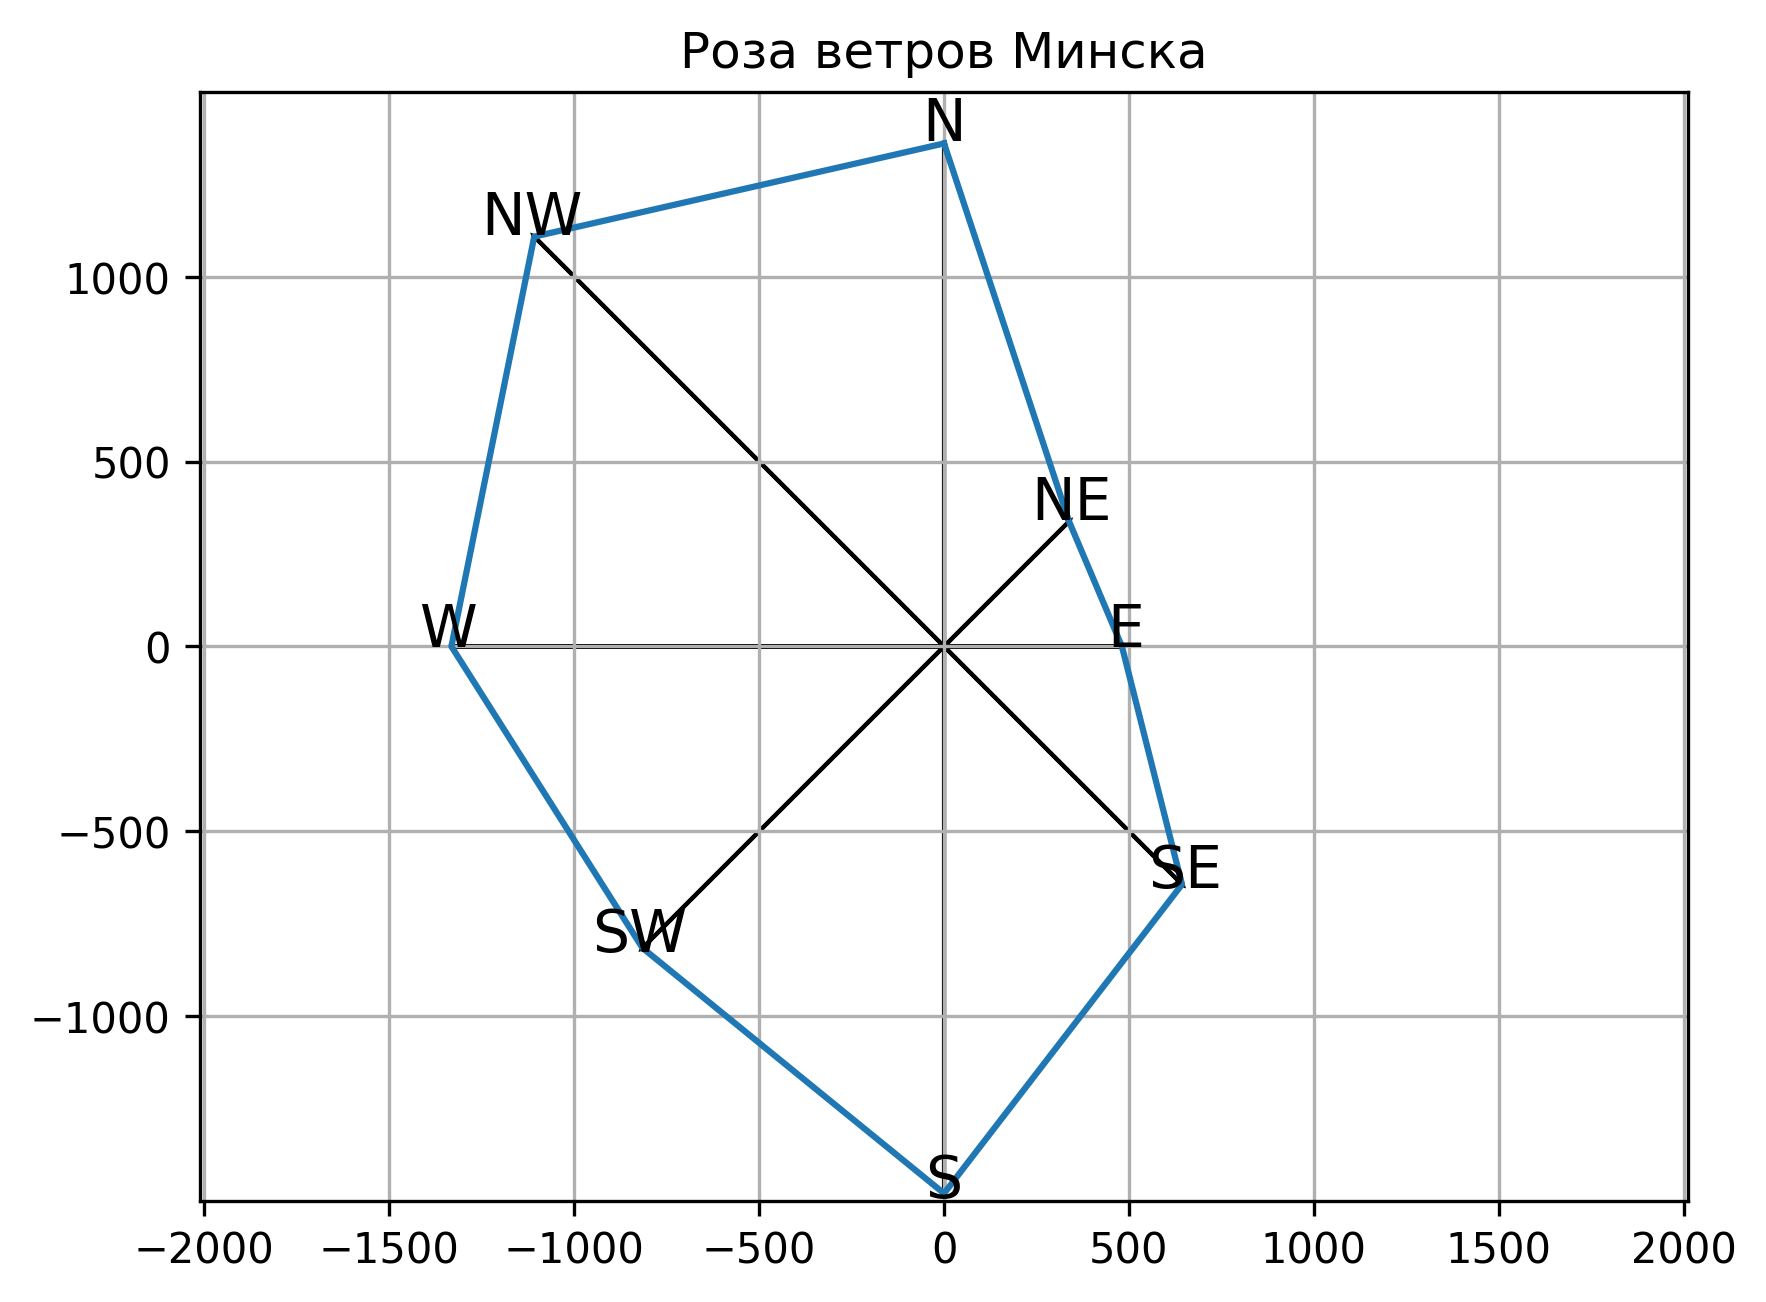

Data behind this chart, as committed beside it:
time, temp, dwpt, rhum, prcp, snow, wdir, wspd, wpgt, pres, tsun, coco
2025-01-01 00:00:00, 4, 3, 93, 0, , 250, 14.4, , 1018, , 7
2025-01-01 01:00:00, 3, 3, 100, 0, , 240, 14.4, , 1017, , 4
2025-01-01 02:00:00, 3, 3, 100, 0, , 240, 21.6, , 1016, , 4
2025-01-01 03:00:00, 3, 3, 100, 0, , 230, 21.6, , 1016, , 5
2025-01-01 04:00:00, 2, 2, 100, 0, , 230, 21.6, , 1014, , 5
2025-01-01 05:00:00, 2, 1, 93, 0, , 220, 28.8, , 1013, , 4
2025-01-01 06:00:00, 2, 1, 93, 0, , 230, 18, , 1013, , 4
2025-01-01 07:00:00, 1, 0, 93, 0, , 200, 28.8, , 1010, , 4
2025-01-01 08:00:00, 1, 0, 93, 0, , 220, 25.2, , 1009, , 4
2025-01-01 09:00:00, 1, 0, 93, 0, , 220, 14.4, , 1010, , 4
2025-01-01 10:00:00, 1, -1.1, 86, 0, , 240, 28.8, , 1008, , 4
2025-01-01 11:00:00, 1, 0, 93, 0, , 250, 28.8, , 1008, , 4
2025-01-01 12:00:00, 2, 0.1, 87, 0, , 230, 21.6, , 1008, , 4
2025-01-01 13:00:00, 2, 0.1, 87, 0, , 230, 28.8, , 1007, , 4
2025-01-01 14:00:00, 3, 0.1, 81, 0, , 230, 28.8, , 1006, , 4
2025-01-01 15:00:00, 2, 0.1, 87, 0, , 230, 28.8, , 1006, , 4
2025-01-01 16:00:00, 3, 0.1, 81, 0, , 230, 21.6, , 1005, , 4
2025-01-01 17:00:00, 3, 0.1, 81, 0, , 230, 25.2, , 1005, , 4
2025-01-01 18:00:00, 3, 1.1, 87, 0, , 230, 25.2, , 1005, , 4
2025-01-01 19:00:00, 3, 1.1, 87, 0, , 230, 28.8, , 1003, , 7
2025-01-01 20:00:00, 3, 1.1, 87, 0, , 230, 25.2, , 1003, , 7
2025-01-01 21:00:00, 3, 1.1, 87, 0, , 230, 25.2, , 1003, , 4
2025-01-01 22:00:00, 3, 1.1, 87, 0, , 240, 25.2, , 1002, , 4
2025-01-01 23:00:00, 4, 1, 81, 0, , 230, 25.2, , 1001, , 4
2025-01-02 00:00:00, 4, 1, 81, 0, , 230, 28.8, , 1000, , 4
2025-01-02 01:00:00, 4, 0, 75, 0, , 220, 32.4, , 999, , 4
2025-01-02 02:00:00, 4, 0, 75, 0, , 230, 32.4, , 998, , 4
2025-01-02 03:00:00, 4, -1, 70, 0, , 230, 28.8, , 998.1, , 4
2025-01-02 04:00:00, 3, -1, 75, 0, , 220, 21.6, , 997, , 4
2025-01-02 05:00:00, 4, -2, 65, 0, , 220, 25.2, , 996, , 4
2025-01-02 06:00:00, 3, -1.9, 70, 0.1, , 230, 28.8, , 997.2, , 4
2025-01-02 07:00:00, 3, -1.9, 70, 0.2, , 240, 25.2, , 996, , 4
2025-01-02 08:00:00, 4, -2, 65, 0.2, , 250, 28.8, , 996, , 7
2025-01-02 09:00:00, 4, 0, 75, 0, , 240, 28.8, , 996.8, , 7
2025-01-02 10:00:00, 3, 1.1, 87, 0.1, , 230, 28.8, , 996, , 7
2025-01-02 11:00:00, 3, 1.1, 87, 0.3, , 230, 21.6, , 996, , 7
2025-01-02 12:00:00, 4, 1, 81, 0.4, , 240, 32.4, , 996.8, , 7
2025-01-02 13:00:00, 4, 1, 81, 0.4, , 240, 32.4, , 996, , 7
2025-01-02 14:00:00, 4, 1, 81, 0.2, , 230, 25.2, , 995, , 7
2025-01-02 15:00:00, 4, 2, 87, 0, , 230, 28.8, , 995.6, , 7
2025-01-02 16:00:00, 4, 2, 87, 0, , 240, 28.8, , 995, , 7
2025-01-02 17:00:00, 4, 2, 87, 0, , 230, 25.2, , 995, , 7
2025-01-02 18:00:00, 5, 2, 81, 0.1, , 230, 25.2, , 994.7, , 7
2025-01-02 19:00:00, 3, 2, 93, 0.8, , 280, 36, , 995, , 4
2025-01-02 20:00:00, 2, -2, 75, 0.2, , 270, 28.8, , 996, , 3
2025-01-02 21:00:00, 1, -2.9, 75, 0, , 270, 28.8, , 998.2, , 12
2025-01-02 22:00:00, 1, -2.9, 75, 0, , 260, 32.4, , 997, , 3
2025-01-02 23:00:00, 1, -2.9, 75, 0, , 260, 25.2, , 998, , 3
2025-01-03 00:00:00, 1, -2.1, 80, 0, , 280, 28.8, , 1001, , 4
2025-01-03 01:00:00, 1, -4, 69, 0, , 290, 25.2, , 1000, , 7
2025-01-03 02:00:00, -1, -5, 74, 0, , 300, 25.2, , 1001, , 12
2025-01-03 03:00:00, -3, -5, 86, 0, , 320, 10.8, , 1004, , 4
2025-01-03 04:00:00, -3, -5, 86, 0, , 270, 10.8, , 1003, , 4
2025-01-03 05:00:00, -4, -6, 86, 0, , 270, 7.2, , 1003, , 4
2025-01-03 06:00:00, -4, -5, 93, 0, , 260, 3.6, , 1004, , 14
2025-01-03 07:00:00, -3, -4, 93, 0, , 230, 10.8, , 1003, , 14
2025-01-03 08:00:00, -3, -4, 93, 0, , 230, 10.8, , 1003, , 14
2025-01-03 09:00:00, -2, -3, 93, 0, 0, 220, 10.8, , 1004, , 14
2025-01-03 10:00:00, -2, -3, 93, 0, , 200, 7.2, , 1003, , 4
2025-01-03 11:00:00, -1, -3, 86, 0, , 220, 14.4, , 1003, , 4
... 8,700 more rows
